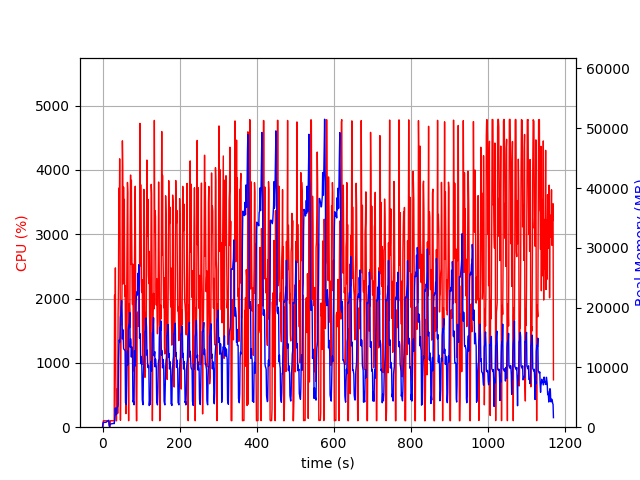

The table this chart was drawn from, first rows:
elapsed_time, nproc, cpu, mem_real, mem_virtual
3.910064697265625e-05, 2, 0.0, 12.82, 11474
1.005, 4, 8.9, 644.2, 31957
2.012, 4, 99.2, 816.7, 32141
3.02, 4, 100.3, 802.2, 32141
4.027, 4, 99.3, 803.3, 32141
5.035, 4, 100.3, 807.7, 32141
6.042, 4, 99.3, 808.2, 32141
7.049, 4, 99.2, 808.2, 32141
8.057, 4, 100.0, 804, 32141
9.066, 4, 99.0, 817.7, 32141
10.08, 4, 101.0, 877.8, 32245
11.09, 4, 99.0, 927.8, 32245
12.1, 4, 100.0, 973.9, 32315
13.11, 4, 100.0, 1024, 32395
14.12, 4, 99.1, 1080, 32491
15.13, 4, 100.1, 1122, 32491
16.14, 4, 99.1, 1164, 32491
17.15, 2, 34.6, 405.4, 28249
18.16, 2, 0.0, 151.9, 167.9
19.17, 2, 0.0, 421.9, 28931
20.18, 2, 100.1, 529.3, 29089
21.19, 2, 100.1, 539.3, 29089
22.19, 2, 100.0, 549.3, 29201
23.2, 2, 100.1, 555.3, 29201
24.21, 2, 100.1, 560.3, 29201
25.22, 2, 99.1, 582.5, 29329
26.23, 2, 101.0, 597.9, 29353
27.24, 2, 100.1, 611.9, 29353
28.25, 2, 99.1, 627.9, 29381
29.26, 2, 100.1, 645.9, 29381
30.27, 2, 96.2, 593.8, 29965
31.28, 2, 2050, 1061, 58726
32.29, 2, 1261, 1806, 59544
33.31, 2, 2476, 3220, 62360
34.33, 2, 808.2, 2128, 63497
35.34, 2, 101.1, 2106, 63497
36.35, 2, 99.1, 2110, 63497
37.36, 2, 550.0, 3202, 66356
38.37, 2, 597.8, 3352, 66356
39.37, 2, 215.2, 3395, 66481
40.39, 2, 1761, 3719, 66024
41.39, 2, 2223, 11389, 73718
42.41, 2, 3717, 13724, 84998
43.45, 2, 3079, 14613, 84998
44.47, 2, 4171, 14182, 84998
45.48, 2, 3050, 15201, 86454
46.5, 2, 107.2, 18406, 86454
47.5, 2, 1123, 18793, 86454
48.51, 2, 1868, 20072, 86480
49.52, 2, 1586, 21172, 93648
50.54, 2, 2107, 18966, 93733
51.55, 2, 4451, 14777, 93733
52.57, 2, 4020, 16335, 94714
53.58, 2, 2226, 15521, 94714
54.59, 2, 3731, 13165, 94714
55.61, 2, 3062, 13038, 94714
56.61, 2, 3540, 12955, 94738
57.62, 2, 2039, 12899, 94738
58.63, 2, 2198, 12721, 94738
59.65, 2, 1375, 4088, 94738
... 1,098 more rows
